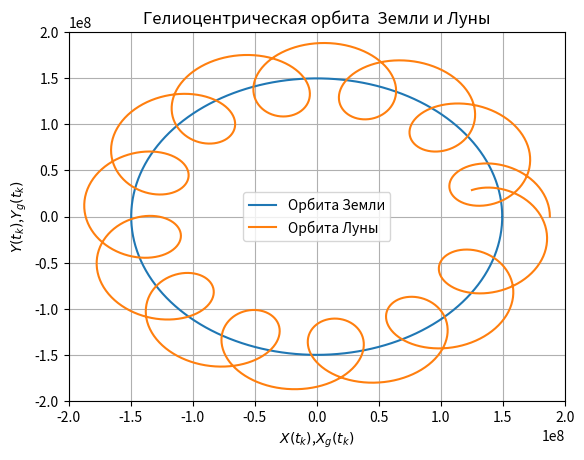

Source code (Python):
import numpy as np
import matplotlib.pyplot as plt

R1=1.496*10**8#Числовые данные для расчётов взяты из  публикации [6]
T1=3.156*10**7
R2=3.844*10**7
T2=2.36*10**6
N=1000.0
def X(t):
         return R1*np.cos(2*np.pi*t/T1)
def Y(t):
         return R1*np.sin(2*np.pi*t/T1)
def x(t):
         return R2*np.cos(2*np.pi*t/T2)
def y(t):
         return R2*np.sin(2*np.pi*t/T2)
t=[T1*i/N for i in np.arange(0,N,1)]
X=np.array([X(w) for w in t])
Y=np.array([Y(w) for w in t])
x=np.array([x(w) for w in t])
y=np.array([y(w) for w in t])
XG=X+x
YG=Y+y
plt.figure()
plt.title("Гелиоцентрическая орбита  Земли и Луны")
plt.xlabel('$X(t_{k})$,$X_{g}(t_{k})$')
plt.ylabel('$Y(t_{k})$,$Y_{g}(t_{k})$')
plt.axis([-2.0*10**8,2.0*10**8,-2.0*10**8,2.0*10**8])
plt.plot(X,Y,label='Орбита Земли')
plt.plot(XG,YG,label='Орбита Луны')
plt.legend(loc='best')
plt.grid(True)
plt.savefig('graficlunaandzemly.png')